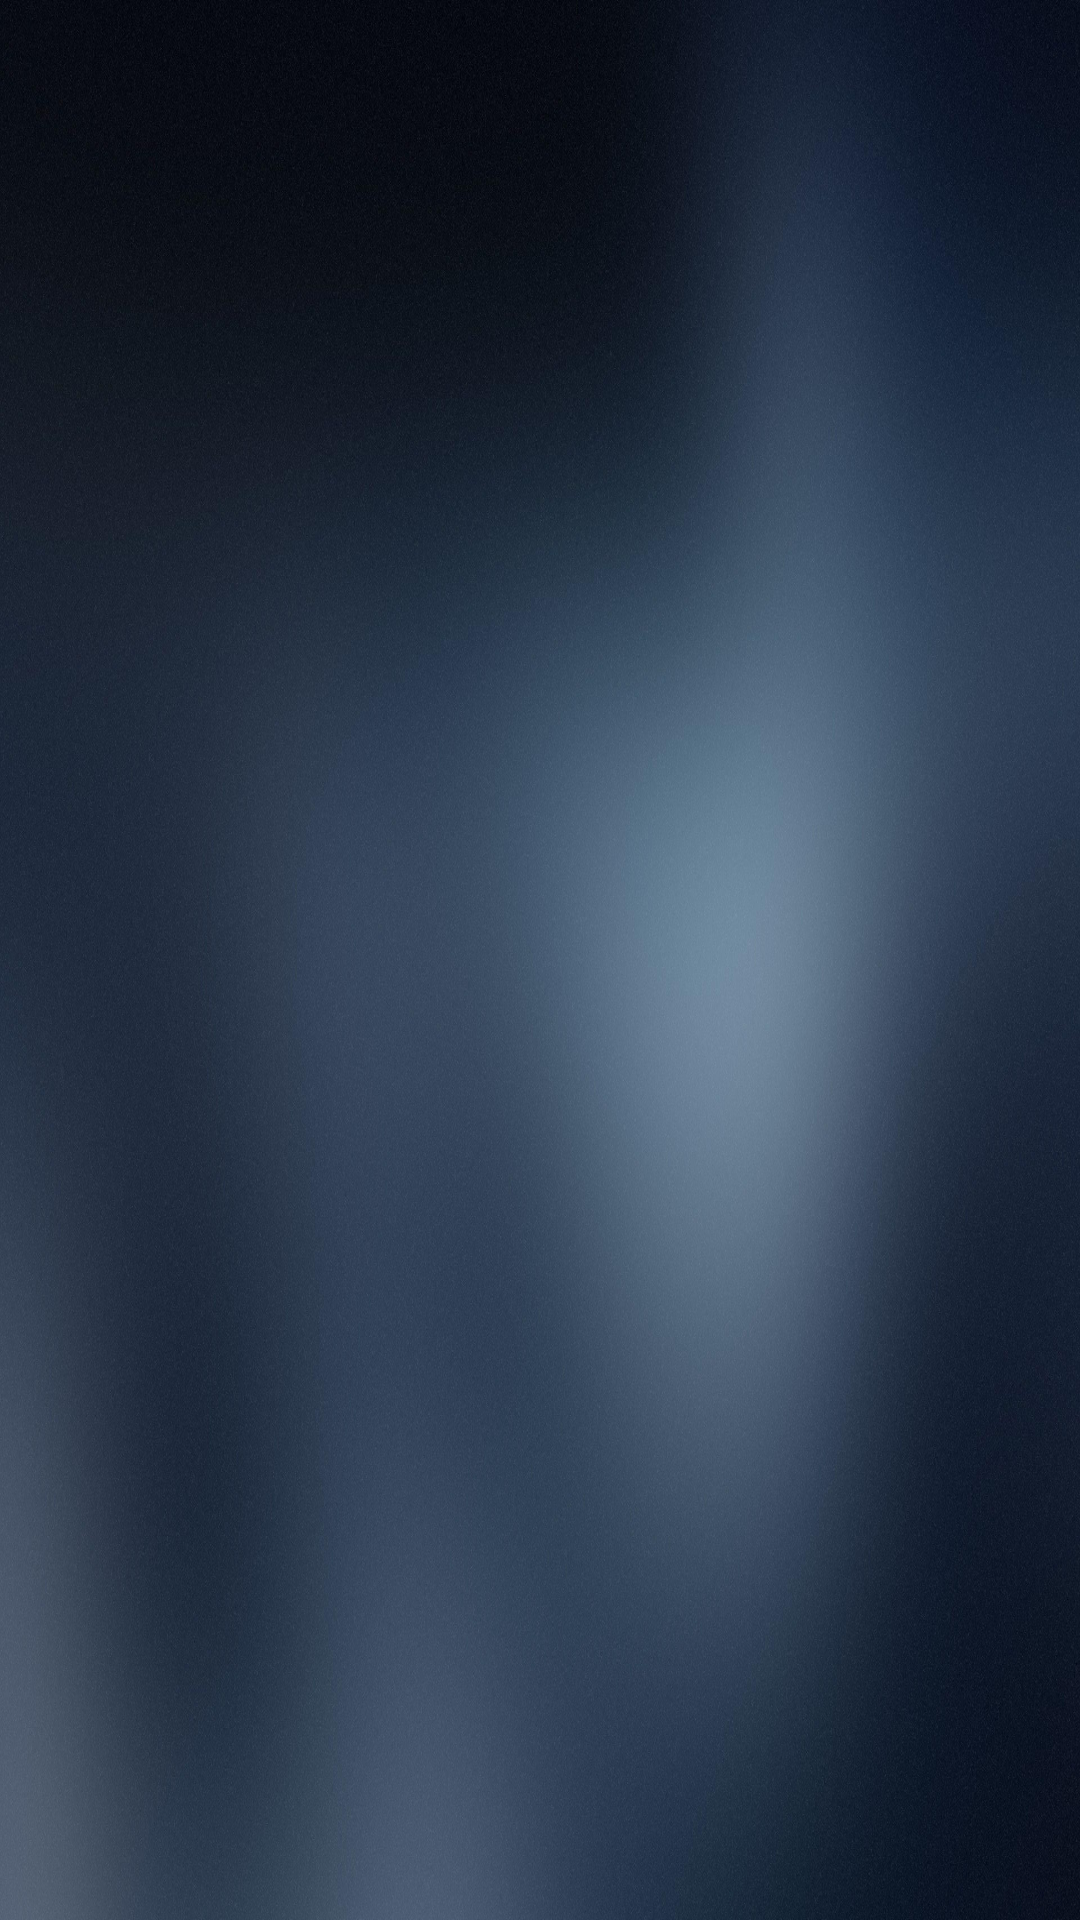

Produce the Android XML layout that renders to this screen, including the resource entries it uses.
<!-- AndroidManifest.xml: activity theme Theme.MyApplication -->
<!-- res/layout/activity_main.xml -->
<RelativeLayout xmlns:android="http://schemas.android.com/apk/res/android"
    android:layout_width="match_parent"
    android:layout_height="match_parent"
    android:background="@drawable/blurred">

    
    <ImageView
        android:id="@+id/backgroundImageView"
        android:layout_width="match_parent"
        android:layout_height="match_parent"
        android:scaleType="centerCrop"
        android:visibility="visible" /> 

    
    <androidx.recyclerview.widget.RecyclerView
        android:id="@+id/recyclerView"
        android:layout_width="match_parent"
        android:layout_height="match_parent"
        android:visibility="gone" />

    
    <Button
        android:id="@+id/doneButton"
        android:layout_width="match_parent"
        android:layout_height="wrap_content"
        android:layout_alignParentBottom="true"
        android:text="Done"
        android:visibility="gone"/> 

</RelativeLayout>
<!-- resources referenced by this layout -->
<resources>
  <!-- drawable blurred: jpg bitmap (drawable, 604687 bytes) -->
  <style name="Theme.MyApplication" parent="Theme.AppCompat.Light.DarkActionBar">
          
          <item name="colorPrimary">@color/purple_500</item>
          <item name="colorPrimaryDark">@color/purple_700</item>
          <item name="colorAccent">@color/teal_200</item>
  
      </style>
  <color name="purple_500">#FF6200EE</color>
  <color name="purple_700">#FF3700B3</color>
  <color name="teal_200">#FF03DAC5</color>
</resources>
